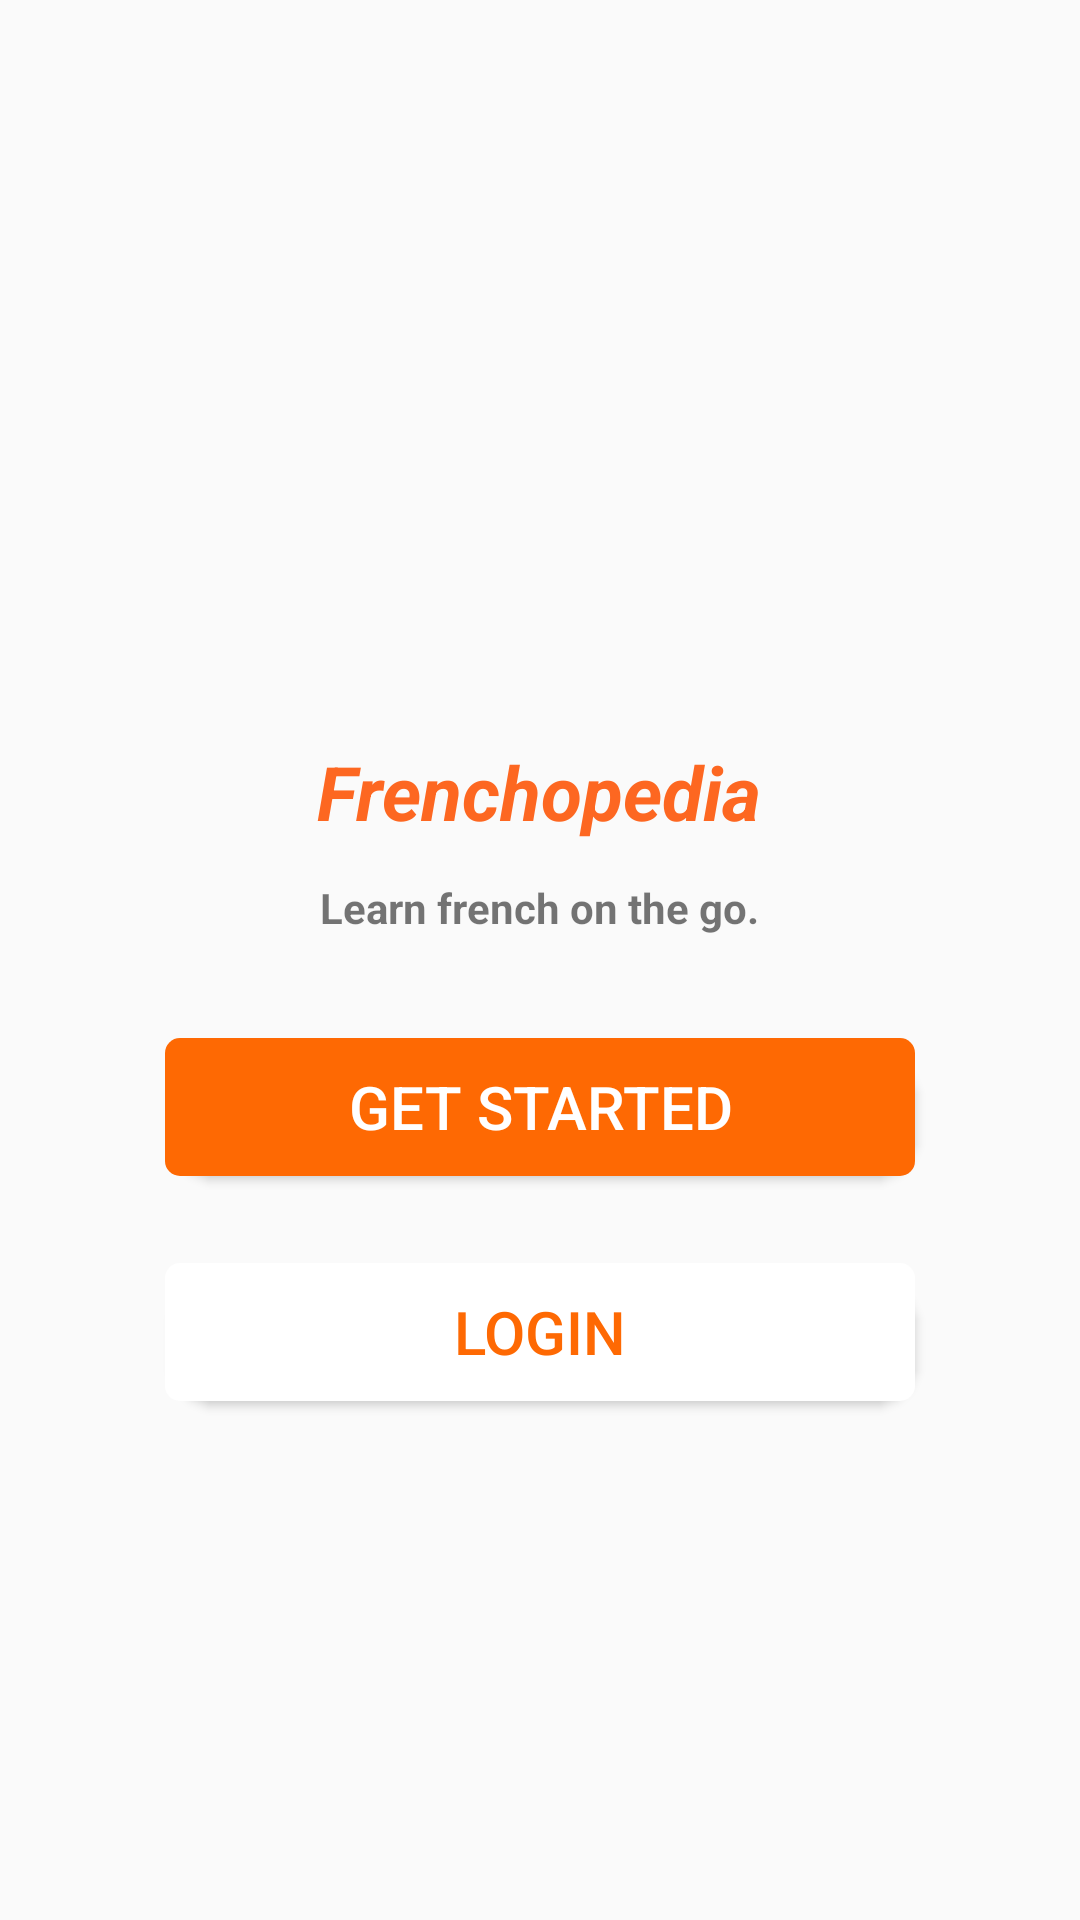

The Android layout XML behind this screen, and the referenced resources:
<!-- AndroidManifest.xml: application theme HiddenTitleTheme -->
<!-- res/layout/fragment_firstfragment.xml -->
<?xml version="1.0" encoding="utf-8"?>
<RelativeLayout xmlns:android="http://schemas.android.com/apk/res/android"
    xmlns:app="http://schemas.android.com/apk/res-auto"
    xmlns:tools="http://schemas.android.com/tools"
    android:layout_width="match_parent"
    android:layout_height="match_parent"
    tools:context=".Firstfragment">


    <ImageView
        android:layout_width="wrap_content"
        android:layout_height="wrap_content"
        android:layout_alignParentTop="true"
        android:layout_centerHorizontal="true"
        android:layout_marginTop="103dp"
        android:src="@drawable/logo"/>

    <TextView
        android:layout_width="wrap_content"
        android:layout_height="wrap_content"
        android:layout_alignParentTop="true"
        android:layout_centerHorizontal="true"
        android:layout_marginTop="247dp"
        android:text="@string/logo_text"
        android:textColor="@color/logo_text"
        android:textSize="25dp"/>

    <TextView
        android:layout_width="wrap_content"
        android:layout_height="wrap_content"
        android:layout_alignParentTop="true"
        android:layout_centerHorizontal="true"
        android:layout_marginTop="293dp"
        android:text="Learn french on the go."
        android:textStyle="bold"/>

    <Button
        android:id="@+id/btn_getStarted"
        android:layout_width="250dp"
        android:layout_height="46dp"
        android:layout_alignParentBottom="true"
        android:layout_centerHorizontal="true"
        android:layout_marginBottom="248dp"
        android:background="@drawable/btn_style"
        android:text="GET STARTED"
        android:textColor="@color/White"
        android:textSize="20dp" />

    <Button
        android:id="@+id/btn_firstLogin"
        android:layout_width="250dp"
        android:layout_height="46dp"
        android:layout_alignParentBottom="true"
        android:layout_centerHorizontal="true"
        android:layout_marginBottom="173dp"
        android:background="@drawable/btn_style1"
        android:text="LOGIN"
        android:textColor="@color/orenge_button"
        android:textSize="20dp" />

  

  



</RelativeLayout>
<!-- resources referenced by this layout -->
<resources>
  <color name="DarkGray">#A9A9A9</color>
  <color name="White">#FFFFFF</color>
  <color name="logo_text">#FD6721</color>
  <color name="orenge_button">#FE6903</color>
  <!-- drawable btn_style (drawable) -->
  <?xml version="1.0" encoding="utf-8"?>
  <layer-list xmlns:android="http://schemas.android.com/apk/res/android">
      <item android:left="3dp" android:top="5dp">
          <shape>
              <solid android:color="@android:color/darker_gray" />
              <corners android:radius="15dp" />
          </shape>
      </item>
  <item>
      <shape>
          <corners android:radius="5dp"/>
          <solid android:color="@color/orenge_button"/>
      </shape>
  </item>
  
  
  </layer-list>
  <!-- drawable btn_style1 (drawable) -->
  <?xml version="1.0" encoding="utf-8"?>
  <layer-list xmlns:android="http://schemas.android.com/apk/res/android">
      <item android:left="3dp" android:top="5dp">
          <shape>
              <solid android:color="@android:color/darker_gray" />
              <corners android:radius="15dp" />
          </shape>
      </item>
      <item>
          <shape>
              <corners android:radius="5dp"/>
              <solid android:color="@color/White"/>
          </shape>
      </item>
  
  
  </layer-list>
  <string name="logo_text"><i><b>Frenchopedia</b></i></string>
  <style name="HiddenTitleTheme" parent="AppTheme">
          <item name="windowNoTitle">true</item>
          <item name="android:windowFullscreen">true</item>
          <item name="windowActionBar">false</item>
      </style>
  <style name="AppTheme" parent="Theme.AppCompat.Light.NoActionBar">
          
          <item name="colorPrimary">@color/colorPrimary</item>
          <item name="colorPrimaryDark">@color/colorPrimaryDark</item>
          <item name="colorAccent">@color/colorAccent</item>
      </style>
  <color name="colorPrimary">#6A5ACD</color>
  <color name="colorPrimaryDark">#3700B3</color>
  <color name="colorAccent">#03DAC5</color>
</resources>
